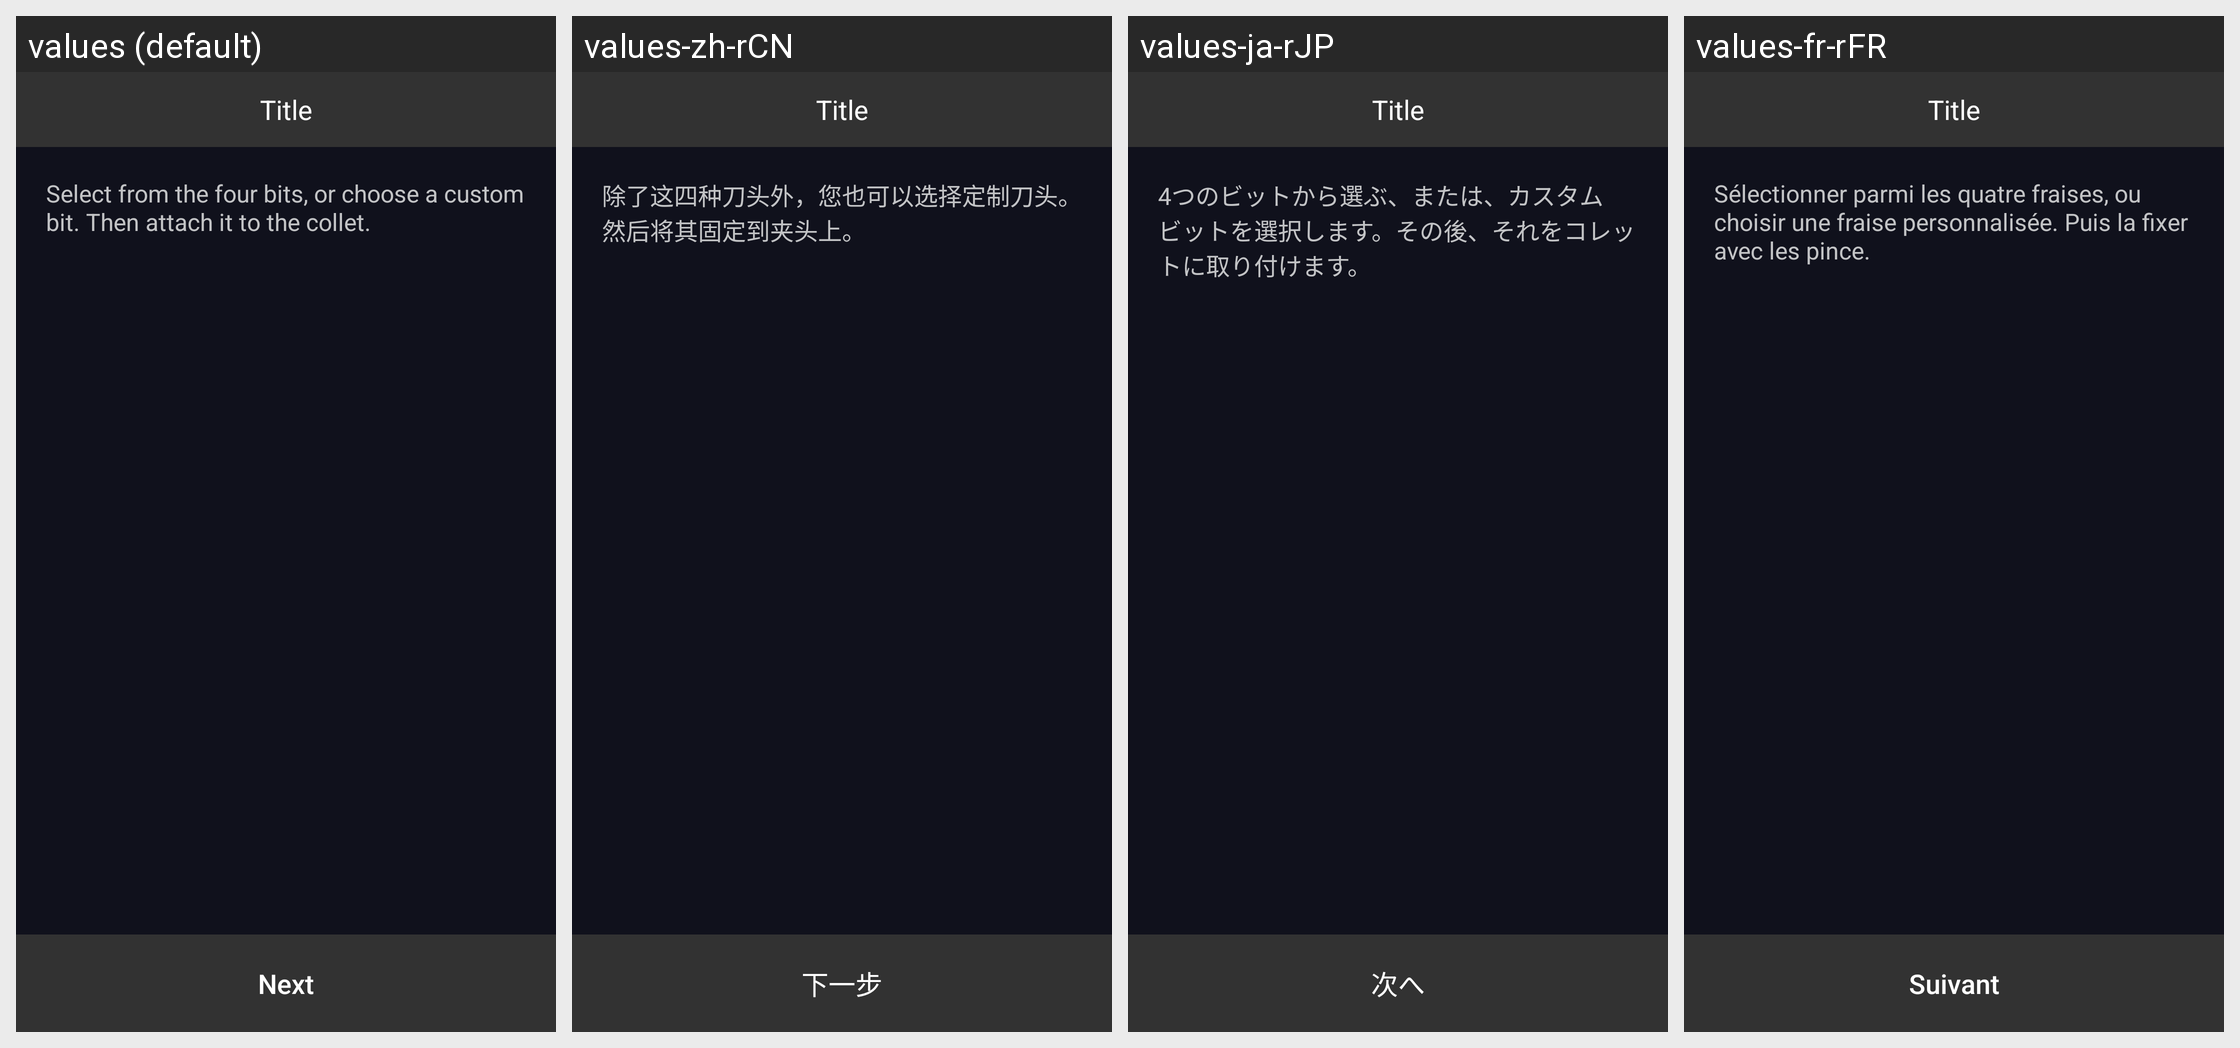

Here is an Android app screen in its default locale and in the app's own translations. Write out the translated-string differences for the strings that appear on this screen.
Android screen res/layout/fragment_cnc_origin_assistant_set_carving_tool.xml rendered under 4 locales, left to right: values (default), values-zh-rCN, values-ja-rJP, values-fr-rFR. Device: Nexus 5 (rendered at 1080×1920; each locale shown at half size, 540×960, under a caption strip naming it); theme AppTheme.
Other locales in the repository, not shown: values-de-rDE, values-es-rES, values-pl-rPL.
Strings drawn on this screen, with the default value and each locale's value (text and hints the layout hard-codes, and strings that could not be matched under every locale, appear in the picture but are not listed):

cnc_origin_assistant_set_carving_tool_desc
  values: Select from the four bits, or choose a custom bit. Then attach it to the collet.
  values-zh-rCN: 除了这四种刀头外，您也可以选择定制刀头。然后将其固定到夹头上。
  values-ja-rJP: 4つのビットから選ぶ、または、カスタムビットを選択します。その後、それをコレットに取り付けます。
  values-fr-rFR: Sélectionner parmi les quatre fraises, ou choisir une fraise personnalisée. Puis la fixer avec les pince.

all_next
  values: Next
  values-zh-rCN: 下一步
  values-ja-rJP: 次へ
  values-fr-rFR: Suivant
